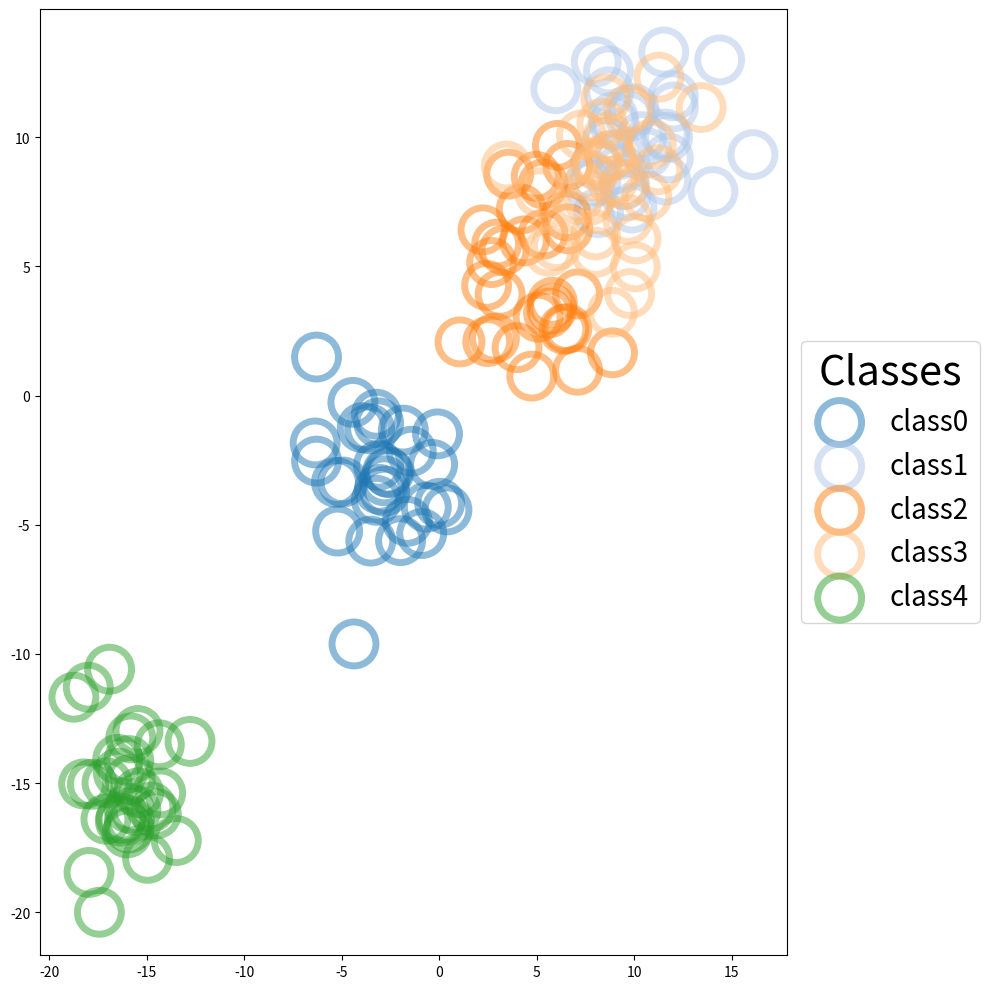

Python code for this plot:
import matplotlib.pyplot as plt
import matplotlib.cm as cm
import numpy as np

#np.random.seed(0)

# example1
'''
n_data = 200
x_data = np.random.normal(0, 1, (n_data,))
y_data = np.random.normal(1, 1, (n_data,))

fig, ax = plt.subplots(figsize=(5, 5))

ax.scatter(x_data, y_data, s=300,
           facecolor='None',
           edgecolor='tab:blue',
           linewidth=5,
           alpha=0.5)
'''

# example2
n_class = 5
n_data = 30
center_pt = np.random.uniform(-20, 20, (n_class, 2))

cmap = cm.get_cmap('tab20')
colors = [cmap(i) for i in range(n_class)]

data_dict = {'class'+str(i):None for i in range(n_class)}
for class_idx in range(n_class):
    center = center_pt[class_idx]
    x_data = center[0] + 2*np.random.normal(0, 1, (1, n_data))
    y_data = center[0] + 2*np.random.normal(0, 1, (1, n_data))
    data = np.vstack((x_data, y_data))
    data_dict['class'+str(class_idx)] = data

fig, ax = plt.subplots(figsize=(10, 10))
for class_idx in range(n_class):
    data = data_dict['class'+str(class_idx)]
    ax.scatter(data[0], data[1],
               s=1000,
               label='class'+str(class_idx),
               facecolor='None',
               edgecolor=colors[class_idx],
               linewidth=5,
               alpha=0.5)

ax.legend(loc='center left',
          bbox_to_anchor=(1, 0.5),
          fontsize=20,
          ncol=1,
          title='Classes',
          title_fontsize=30)

plt.tight_layout()

plt.show()